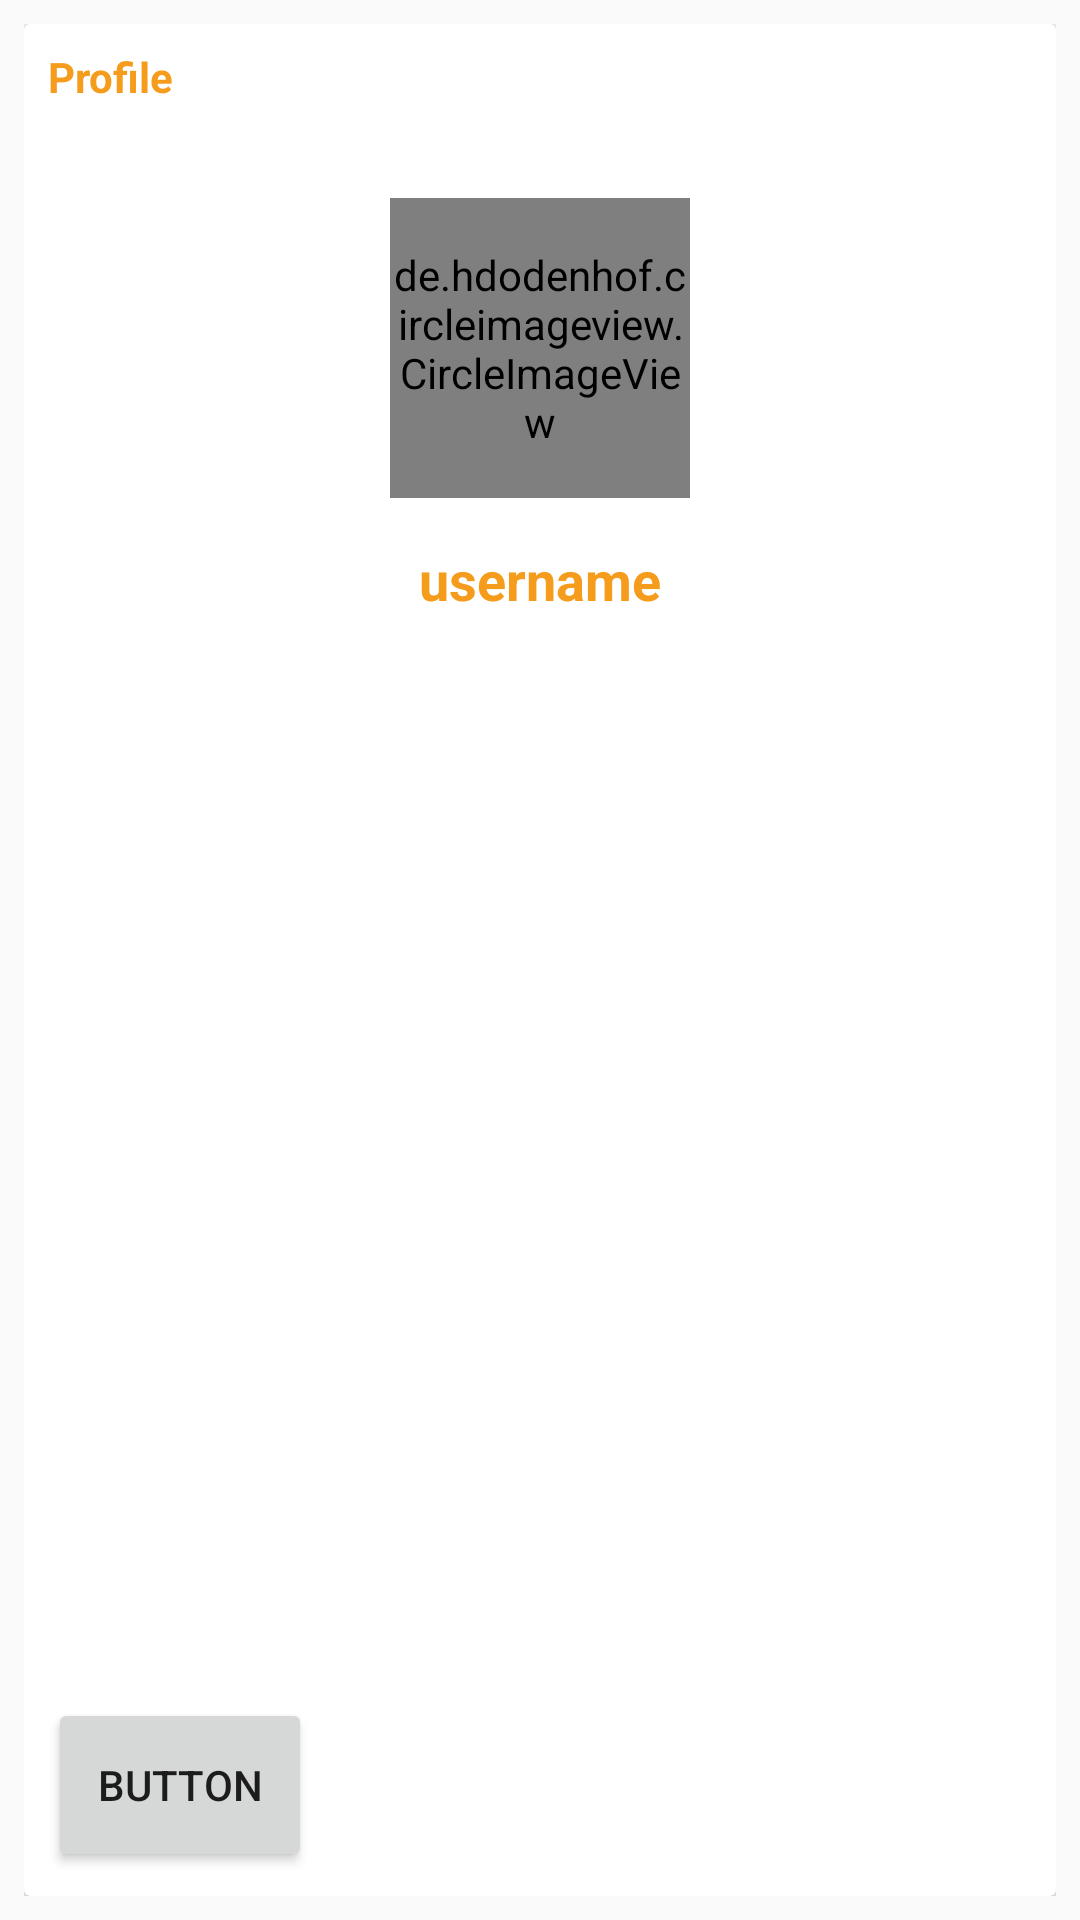

Android layout source for this screen:
<!-- AndroidManifest.xml: application theme AppTheme -->
<!-- res/layout/fragment_profile.xml -->
<?xml version="1.0" encoding="utf-8"?>
<RelativeLayout xmlns:android="http://schemas.android.com/apk/res/android"
    xmlns:tools="http://schemas.android.com/tools"
    android:layout_width="match_parent"
    android:layout_height="match_parent"
    android:padding="8dp"
    tools:context=".Fragments.ProfileFragment">

    <android.support.v7.widget.CardView
        android:layout_width="match_parent"
        android:layout_height="wrap_content">

        <RelativeLayout
            android:layout_width="match_parent"
            android:padding="8dp"
            android:layout_height="wrap_content">

            <TextView
                android:layout_width="wrap_content"
                android:layout_height="wrap_content"
                android:text="Profile"
                android:textColor="@color/colorPrimaryDark"
                android:textStyle="bold"/>

            <de.hdodenhof.circleimageview.CircleImageView
                android:layout_width="100dp"
                android:layout_height="100dp"
                android:id="@+id/profile_image"
                android:layout_centerHorizontal="true"
                android:layout_marginTop="50dp"
                android:src="@mipmap/ic_launcher"/>

            <android.support.v7.widget.AppCompatTextView
                android:layout_width="wrap_content"
                android:layout_height="wrap_content"
                android:text="@string/username"
                android:layout_below="@id/profile_image"
                android:layout_centerHorizontal="true"
                android:layout_marginTop="15dp"
                android:textColor="@color/colorPrimaryDark"
                android:textStyle="bold"
                android:id="@+id/username"
                android:onClick="test"
                android:textSize="18sp"
                android:layout_marginBottom="20dp"
                tools:ignore="OnClick" />

            <Button
                android:id="@+id/test"
                android:layout_width="wrap_content"
                android:layout_height="wrap_content"
                android:layout_alignParentTop="true"
                android:layout_alignParentBottom="true"
                android:layout_marginTop="50dp"
                android:layout_marginBottom="500dp"
                android:text="Button" />

        </RelativeLayout>



    </android.support.v7.widget.CardView>

</RelativeLayout>
<!-- resources referenced by this layout -->
<resources>
  <color name="colorPrimaryDark">#f69c1c</color>
  <string name="username">username</string>
  <style name="AppTheme" parent="Theme.AppCompat.Light.NoActionBar">
          
          <item name="colorPrimary">@color/colorPrimary</item>
          <item name="colorPrimaryDark">@color/colorPrimaryDark</item>
          <item name="colorAccent">@color/colorAccent</item>
      </style>
  <color name="colorPrimary">#3EAEAE</color>
  <color name="colorAccent">#226e6e</color>
</resources>
